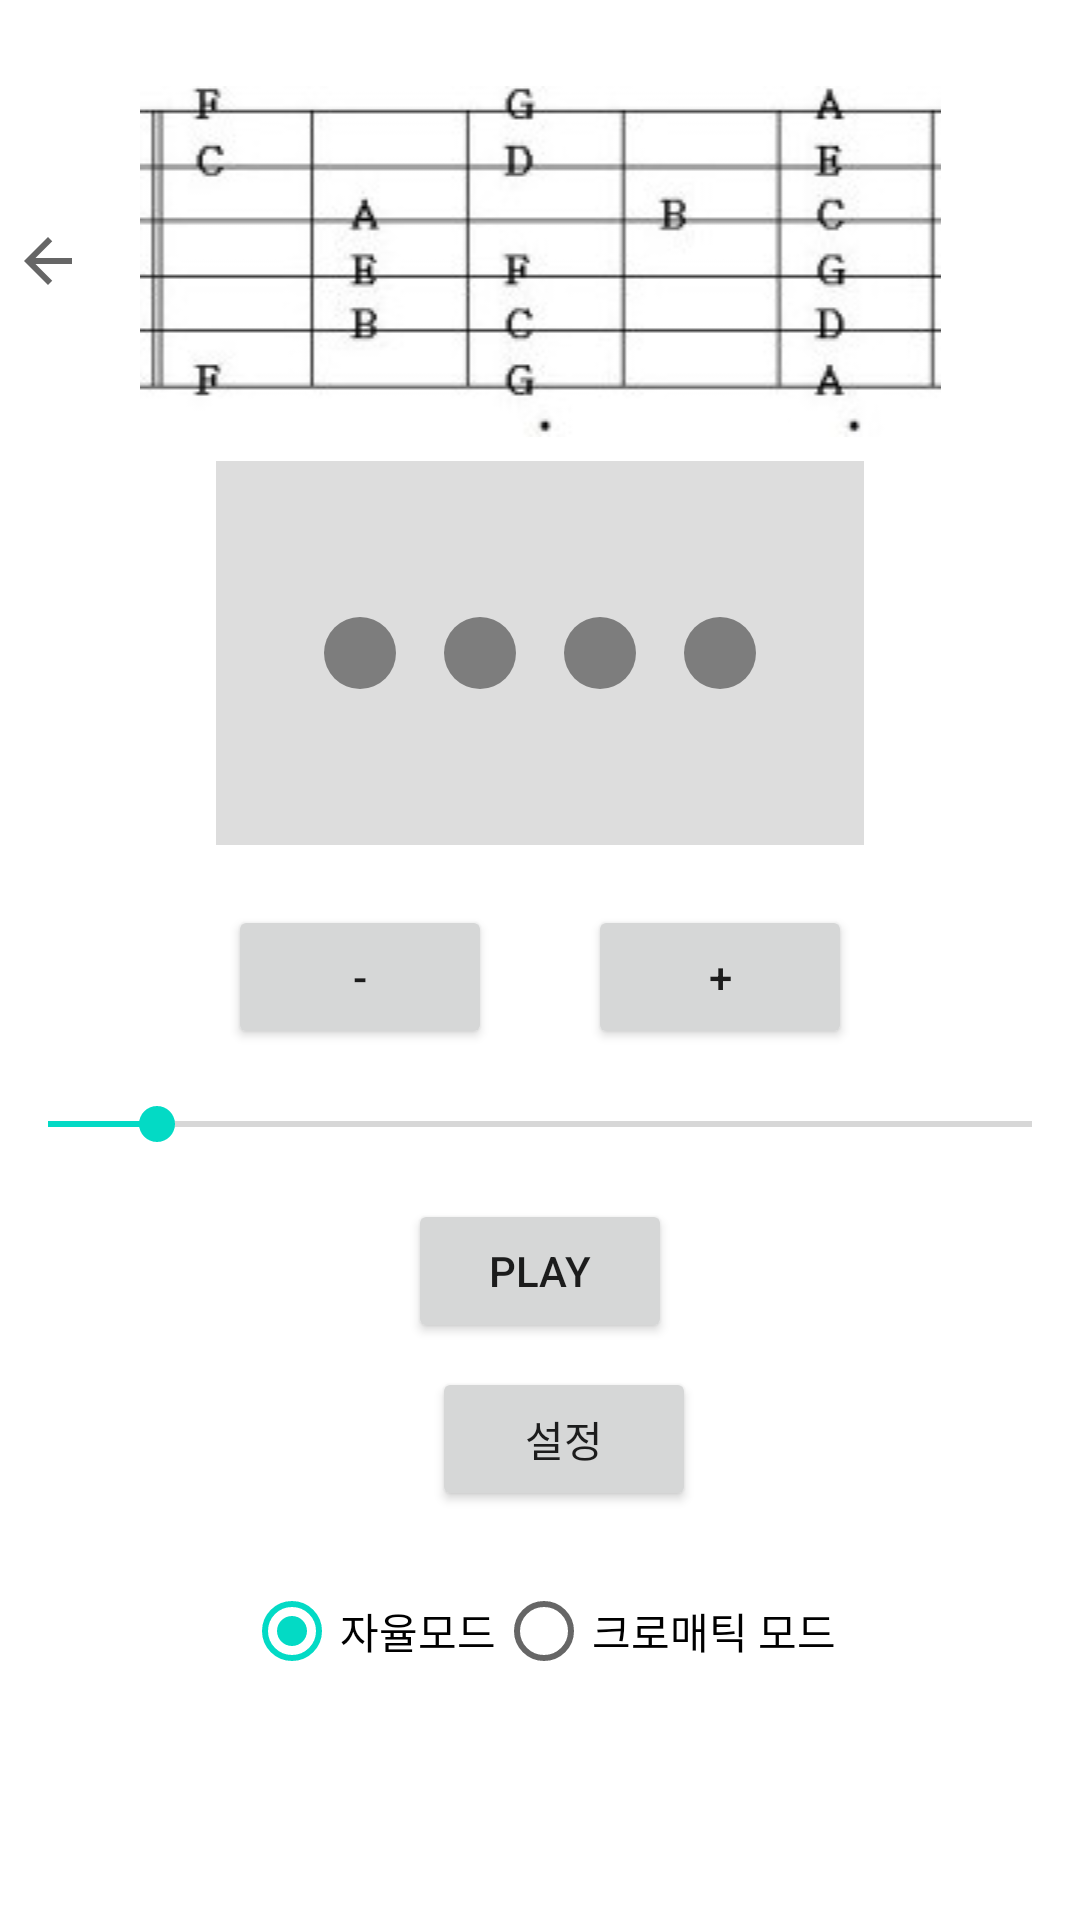

Reconstruct the res/layout file that produces this screen, plus the resources it refers to.
<!-- AndroidManifest.xml: application theme Theme.OpenSW_Metronome -->
<!-- res/layout/fragment_metronome.xml -->
<?xml version="1.0" encoding="utf-8"?>
<androidx.constraintlayout.widget.ConstraintLayout xmlns:android="http://schemas.android.com/apk/res/android"
    xmlns:app="http://schemas.android.com/apk/res-auto"
    xmlns:tools="http://schemas.android.com/tools"
    android:layout_width="match_parent"
    android:layout_height="match_parent"
    tools:context=".ui.Metronome.MetronomeFragment">

    <ImageButton
        android:id="@+id/btnPrevScale"
        android:layout_width="wrap_content"
        android:layout_height="wrap_content"
        android:src="@drawable/ic_arrowback_24"
        android:contentDescription="@string/scale_back"
        android:background="?attr/selectableItemBackgroundBorderless"
        app:layout_constraintEnd_toStartOf="@id/scaleImage"
        app:layout_constraintTop_toTopOf="@id/scaleImage"
        app:layout_constraintBottom_toBottomOf="@id/scaleImage"
        android:layout_marginEnd="8dp" />

    <TextView
        android:id="@+id/tvScaleName"
        android:layout_width="wrap_content"
        android:layout_height="wrap_content"
        android:text="Scale Name"
        android:textSize="16sp"
        android:visibility="gone"
        app:layout_constraintBottom_toTopOf="@id/scaleImage"
        app:layout_constraintStart_toStartOf="@id/scaleImage"
        app:layout_constraintEnd_toEndOf="@id/scaleImage"
        android:layout_marginBottom="4dp"/>

    <ImageView
        android:id="@+id/scaleImage"
        android:layout_width="0dp"
        android:layout_height="wrap_content"
        app:layout_constraintWidth_percent="0.8"
        android:src="@drawable/scale_15"
        android:contentDescription="@string/scale_diagram"
        app:layout_constraintBottom_toTopOf="@id/Metronome_Container_Frame"
        app:layout_constraintStart_toStartOf="parent"
        app:layout_constraintEnd_toEndOf="parent"
        android:layout_marginBottom="8dp"/>
    <ImageButton
        android:id="@+id/btnNextScale"
        android:layout_width="wrap_content"
        android:layout_height="wrap_content"
        android:src="@drawable/ic_arrownext_24"
        android:contentDescription="@string/scale_next"
        android:background="?attr/selectableItemBackgroundBorderless"
        app:layout_constraintStart_toEndOf="@id/scaleImage"
        app:layout_constraintTop_toTopOf="@id/scaleImage"
        app:layout_constraintBottom_toBottomOf="@id/scaleImage"
        android:layout_marginStart="8dp" />

    <FrameLayout
        android:id="@+id/Metronome_Container_Frame"
        android:layout_width="0dp"
        android:layout_height="0dp"
        android:background="#DDDDDD"
        app:layout_constraintWidth_percent="0.6"
        app:layout_constraintHeight_percent="0.2"
        app:layout_constraintStart_toStartOf="parent"
        app:layout_constraintEnd_toEndOf="parent"
        app:layout_constraintTop_toTopOf="parent"
        app:layout_constraintBottom_toBottomOf="parent"
        app:layout_constraintVertical_bias="0.3">

        <LinearLayout
            android:id="@+id/Metronome_Container_Linear"
            android:layout_width="match_parent"
            android:layout_height="match_parent"
            android:orientation="horizontal"
            android:gravity="center"
            tools:ignore="UselessParent">

            <View
                android:id="@+id/Metronome_circle1"
                android:layout_width="24dp"
                android:layout_height="24dp"
                android:layout_margin="8dp"
                android:background="@drawable/metronome_circle_off" />

            <View
                android:id="@+id/Metronome_circle2"
                android:layout_width="24dp"
                android:layout_height="24dp"
                android:layout_margin="8dp"
                android:background="@drawable/metronome_circle_off" />

            <View
                android:id="@+id/Metronome_circle3"
                android:layout_width="24dp"
                android:layout_height="24dp"
                android:layout_margin="8dp"
                android:background="@drawable/metronome_circle_off" />

            <View
                android:id="@+id/Metronome_circle4"
                android:layout_width="24dp"
                android:layout_height="24dp"
                android:layout_margin="8dp"
                android:background="@drawable/metronome_circle_off" />
        </LinearLayout>
    </FrameLayout>

    <LinearLayout
        android:id="@+id/bpmControls"
        android:layout_width="0dp"
        android:layout_height="wrap_content"
        android:orientation="horizontal"
        android:gravity="center"
        android:layout_marginTop="20dp"
        app:layout_constraintTop_toBottomOf="@id/Metronome_Container_Frame"
        app:layout_constraintStart_toStartOf="parent"
        app:layout_constraintEnd_toEndOf="parent">

        <Button
            android:id="@+id/BPM_Minus"
            android:layout_width="wrap_content"
            android:layout_height="wrap_content"
            android:text="@string/BPM_minus" />

        <TextView
            android:id="@+id/Now_BPM"
            android:layout_width="wrap_content"
            android:layout_height="wrap_content"
            android:textSize="18sp"
            android:layout_marginHorizontal="16dp" />

        <Button
            android:id="@+id/BPM_Plus"
            android:layout_width="wrap_content"
            android:layout_height="wrap_content"
            android:text="@string/BPM_plus" />
    </LinearLayout>

    <SeekBar
        android:id="@+id/bpmSeekBar"
        android:layout_width="0dp"
        android:layout_height="wrap_content"
        android:max="270"
        android:progress="30"
        android:layout_marginTop="16dp"
        app:layout_constraintTop_toBottomOf="@id/bpmControls"
        app:layout_constraintStart_toStartOf="parent"
        app:layout_constraintEnd_toEndOf="parent" />

    <LinearLayout
        android:id="@+id/StartPause"
        android:layout_width="0dp"
        android:layout_height="wrap_content"
        android:orientation="horizontal"
        android:gravity="center"
        android:layout_marginTop="16dp"
        app:layout_constraintTop_toBottomOf="@id/bpmSeekBar"
        app:layout_constraintStart_toStartOf="parent"
        app:layout_constraintEnd_toEndOf="parent">

        <Button
            android:id="@+id/PlayBTN"
            android:layout_width="wrap_content"
            android:layout_height="wrap_content"
            android:text="@string/Play_Start" />
    </LinearLayout>

    
    <TextView
        android:id="@+id/tvLogHint"
        android:layout_width="wrap_content"
        android:layout_height="wrap_content"
        android:text="! 5초 이상 연습할 경우 Log가 기록됩니다 !"
        android:textSize="14sp"
        android:visibility="gone"
        android:layout_marginTop="80dp"
        app:layout_constraintTop_toBottomOf="@id/StartPause"
        app:layout_constraintStart_toStartOf="parent"
        app:layout_constraintEnd_toEndOf="parent"/>
    <LinearLayout
        android:id="@+id/timerControls"
        android:layout_width="wrap_content"
        android:layout_height="wrap_content"
        android:orientation="horizontal"
        android:gravity="center_vertical"
        android:layout_marginTop="8dp"
        app:layout_constraintTop_toBottomOf="@id/StartPause"
        app:layout_constraintStart_toStartOf="parent"
        app:layout_constraintEnd_toEndOf="parent">

        <TextView
            android:id="@+id/tvTimer"
            android:layout_width="wrap_content"
            android:layout_height="wrap_content"
            android:text="00:00"
            android:textSize="16sp"
            android:visibility="gone" />

        <Button
            android:id="@+id/btnTimerAdjust"
            android:layout_width="wrap_content"
            android:layout_height="wrap_content"
            android:text="설정"
            android:layout_marginStart="16dp"/>
    </LinearLayout>



    <RadioGroup
        android:id="@+id/WhatMode"
        android:layout_width="0dp"
        android:layout_height="wrap_content"
        android:orientation="horizontal"
        android:gravity="center"
        android:layout_marginTop="16dp"
        android:layout_marginBottom="16dp"
        app:layout_constraintTop_toBottomOf="@id/StartPause"
        app:layout_constraintStart_toStartOf="parent"
        app:layout_constraintEnd_toEndOf="parent"
        app:layout_constraintBottom_toBottomOf="parent">

        <RadioButton
            android:id="@+id/Mode_free"
            android:layout_width="wrap_content"
            android:layout_height="wrap_content"
            android:text="@string/free_mode"
            android:checked="true"/>

        <RadioButton
            android:id="@+id/Mode_chromatic"
            android:layout_width="wrap_content"
            android:layout_height="wrap_content"
            android:text="@string/chromatic_mode"/>
    </RadioGroup>





</androidx.constraintlayout.widget.ConstraintLayout>
<!-- resources referenced by this layout -->
<resources>
  <!-- drawable ic_arrowback_24 (drawable) -->
  <vector xmlns:android="http://schemas.android.com/apk/res/android" android:autoMirrored="true" android:height="24dp" android:tint="?attr/colorControlNormal" android:viewportHeight="24" android:viewportWidth="24" android:width="24dp">
      <path android:fillColor="@android:color/white" android:pathData="M20,11H7.83l5.59,-5.59L12,4l-8,8 8,8 1.41,-1.41L7.83,13H20v-2z"/>
      
  </vector>
  <!-- drawable metronome_circle_off (drawable) -->
  <?xml version="1.0" encoding="utf-8"?>
  <shape xmlns:android="http://schemas.android.com/apk/res/android"
      android:shape="oval">
      <size android:width="24dp" android:height="24dp"/>
      <solid android:color="@color/gray"/>
  </shape>
  <!-- drawable scale_15: jpg bitmap (drawable, 10654 bytes) -->
  <string name="BPM_minus">-</string>
  <string name="BPM_plus">+</string>
  <string name="Play_Start">Play</string>
  <string name="chromatic_mode">크로매틱 모드</string>
  <string name="free_mode">자율모드</string>
  <string name="scale_back">scale_back</string>
  <string name="scale_diagram">scale_diagram</string>
  <string name="scale_next">scale_next</string>
  <style name="Theme.OpenSW_Metronome" parent="Theme.MaterialComponents.DayNight.DarkActionBar">
          
          <item name="colorPrimary">@color/purple_500</item>
          <item name="colorPrimaryVariant">@color/purple_700</item>
          <item name="colorOnPrimary">@color/white</item>
          
          <item name="colorSecondary">@color/teal_200</item>
          <item name="colorSecondaryVariant">@color/teal_700</item>
          <item name="colorOnSecondary">@color/black</item>
          
          <item name="android:statusBarColor">?attr/colorPrimaryVariant</item>
          
      </style>
  <color name="gray">#7D7D7D</color>
  <color name="purple_500">#FFC107</color>
  <color name="purple_700">#FF3700B3</color>
  <color name="white">#FFFFFFFF</color>
  <color name="teal_200">#FF03DAC5</color>
  <color name="teal_700">#FF018786</color>
  <color name="black">#FF000000</color>
</resources>
